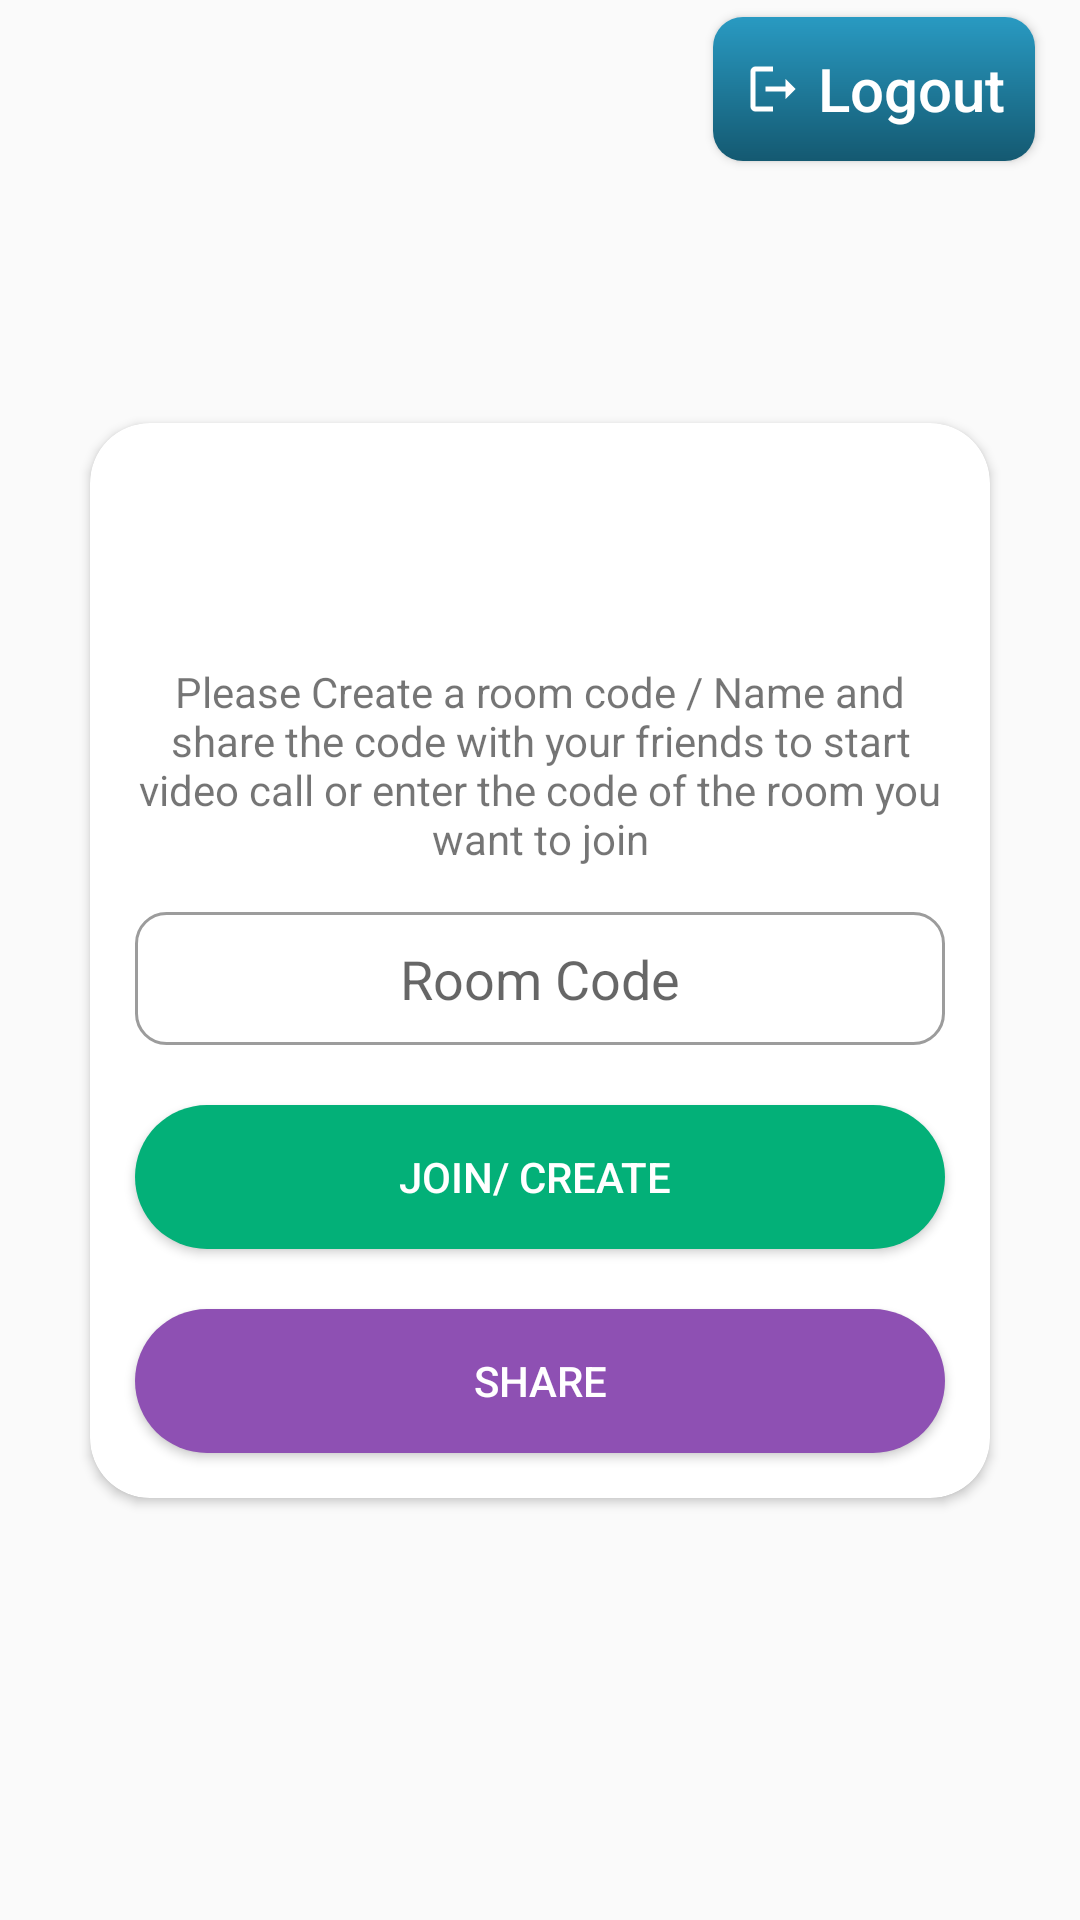

Android layout source for this screen:
<!-- AndroidManifest.xml: application theme Theme.AurBatao -->
<!-- res/layout/activity_dashboard.xml -->
<?xml version="1.0" encoding="utf-8"?>
<androidx.constraintlayout.widget.ConstraintLayout xmlns:android="http://schemas.android.com/apk/res/android"
    xmlns:app="http://schemas.android.com/apk/res-auto"
    xmlns:tools="http://schemas.android.com/tools"
    android:layout_width="match_parent"
    android:layout_height="match_parent"
    tools:context=".DashboardActivity">


    <androidx.appcompat.widget.AppCompatButton
        android:id="@+id/logout"
        android:layout_width="wrap_content"
        android:layout_height="wrap_content"
        android:text="Logout"
        android:background="@drawable/logobtn"
        android:textAllCaps="false"
        android:textSize="20dp"
        android:textColor="#fff"
        android:drawablePadding="5dp"
        android:drawableStart="@drawable/logout"
        app:layout_constraintBottom_toTopOf="@+id/cardView"
        app:layout_constraintEnd_toEndOf="parent"
        app:layout_constraintHorizontal_bias="0.94"
        app:layout_constraintStart_toStartOf="parent"
        app:layout_constraintTop_toTopOf="parent"
        app:layout_constraintVertical_bias="0.060000002"/>

    <androidx.cardview.widget.CardView
        android:id="@+id/cardView"
        android:layout_width="match_parent"
        android:layout_height="wrap_content"
        android:layout_margin="30dp"
        android:layout_marginStart="30dp"
        app:cardCornerRadius="20dp"
        android:background="#FFFFFF"
        app:layout_constraintBottom_toBottomOf="parent"
        app:layout_constraintEnd_toEndOf="parent"
        app:layout_constraintStart_toStartOf="parent"
        app:layout_constraintTop_toTopOf="parent">

        <LinearLayout
            android:layout_width="match_parent"
            android:layout_height="match_parent"
            android:layout_margin="5dp"
            android:orientation="vertical">

            <ImageView
                android:id="@+id/imageView2"
                android:layout_width="match_parent"
                android:layout_height="50dp"
                android:layout_margin="10dp"
                app:srcCompat="@drawable/logo" />

            <TextView
                android:id="@+id/textView3"
                android:layout_width="match_parent"
                android:layout_height="wrap_content"
                android:layout_margin="5dp"
                android:gravity="center"
                android:text="Please Create a room code / Name and share the code with your friends to start video call or enter the code of the room you want to join" />

            <EditText
                android:id="@+id/codeBox"
                android:layout_width="match_parent"
                android:layout_height="wrap_content"
                android:layout_margin="10dp"
                android:background="@drawable/textbox_style"
                android:ems="10"
                android:gravity="center"
                android:hint="Room Code"
                android:inputType="textPersonName" />

            <Button
                android:id="@+id/joinBtn"
                android:layout_width="match_parent"
                android:layout_height="wrap_content"
                android:layout_margin="10dp"
                android:onClick="onButtonClick"
                android:background="@drawable/signupbtn_style"
                android:text="Join/ create "
                android:textColor="#FFFFFF" />

            <Button
                android:id="@+id/share"
                android:layout_width="match_parent"
                android:layout_height="wrap_content"
                android:layout_margin="10dp"
                android:background="@drawable/loginbtn_style"
                android:text="share"
                android:textColor="#FFFFFF" />
        </LinearLayout>

    </androidx.cardview.widget.CardView>

    <View
        android:id="@+id/view2"
        android:layout_width="match_parent"
        android:layout_height="match_parent"
        android:background="@drawable/laypeaks"
        app:layout_constraintBottom_toBottomOf="parent"
        app:layout_constraintEnd_toEndOf="parent"
        app:layout_constraintStart_toStartOf="parent"
        app:layout_constraintTop_toTopOf="parent" />
</androidx.constraintlayout.widget.ConstraintLayout>
<!-- resources referenced by this layout -->
<resources>
  <!-- drawable loginbtn_style (drawable) -->
  <?xml version="1.0" encoding="utf-8"?>
  <shape xmlns:android="http://schemas.android.com/apk/res/android">
      <solid android:color="#8E50B3"/>
      <corners android:radius="30dp"/>
  </shape>
  <!-- drawable logobtn (drawable) -->
  <?xml version="1.0" encoding="utf-8"?>
  <shape xmlns:android="http://schemas.android.com/apk/res/android">
      <gradient android:startColor="#299ac2" android:endColor="#145971" android:angle="100" />
      <corners android:radius="10dp"/>
  
      <padding android:left="10dp" android:right="10dp"/>
  </shape>
  <!-- drawable logout (drawable) -->
  <vector android:autoMirrored="true" android:height="20dp"
      android:tint="#ffffff" android:viewportHeight="24"
      android:viewportWidth="24" android:width="20dp" xmlns:android="http://schemas.android.com/apk/res/android">
      <path android:fillColor="@android:color/white" android:pathData="M5,5h7V3H5C3.9,3 3,3.9 3,5v14c0,1.1 0.9,2 2,2h7v-2H5V5zM21,12l-4,-4v3H9v2h8v3L21,12z"/>
  </vector>
  <!-- drawable signupbtn_style (drawable) -->
  <?xml version="1.0" encoding="utf-8"?>
  <shape xmlns:android="http://schemas.android.com/apk/res/android">
      <solid android:color="#03b078"/>
      <corners android:radius="30dp"/>
  </shape>
  <!-- drawable textbox_style (drawable) -->
  <?xml version="1.0" encoding="utf-8"?>
  <shape xmlns:android="http://schemas.android.com/apk/res/android">
  <stroke android:width="1dp" android:color="#9c9c9c"/>
      <padding android:left="10dp" android:top="10dp" android:bottom="10dp" android:right="10dp"/>
      <corners android:radius="10dp"/>
  </shape>
  <style name="Theme.AurBatao" parent="Theme.AppCompat.Light.NoActionBar">
          
          <item name="colorPrimary">@color/purple_500</item>
          <item name="colorPrimaryVariant">@color/purple_700</item>
          <item name="colorOnPrimary">@color/white</item>
          
          <item name="colorSecondary">@color/teal_200</item>
          <item name="colorSecondaryVariant">@color/teal_700</item>
          <item name="colorOnSecondary">@color/black</item>
          
          <item name="android:statusBarColor">#299ac2</item>
          
      </style>
  <!-- not gathered from this repository: default colours our renderer supplied (Android Studio template values) -->
  <color name="purple_500">#FF6200EE</color>
  <color name="purple_700">#FF3700B3</color>
  <color name="teal_200">#FF03DAC5</color>
  <color name="teal_700">#FF018786</color>
  <color name="black">#FF000000</color>
  <color name="white">#FFFFFFFF</color>
</resources>
